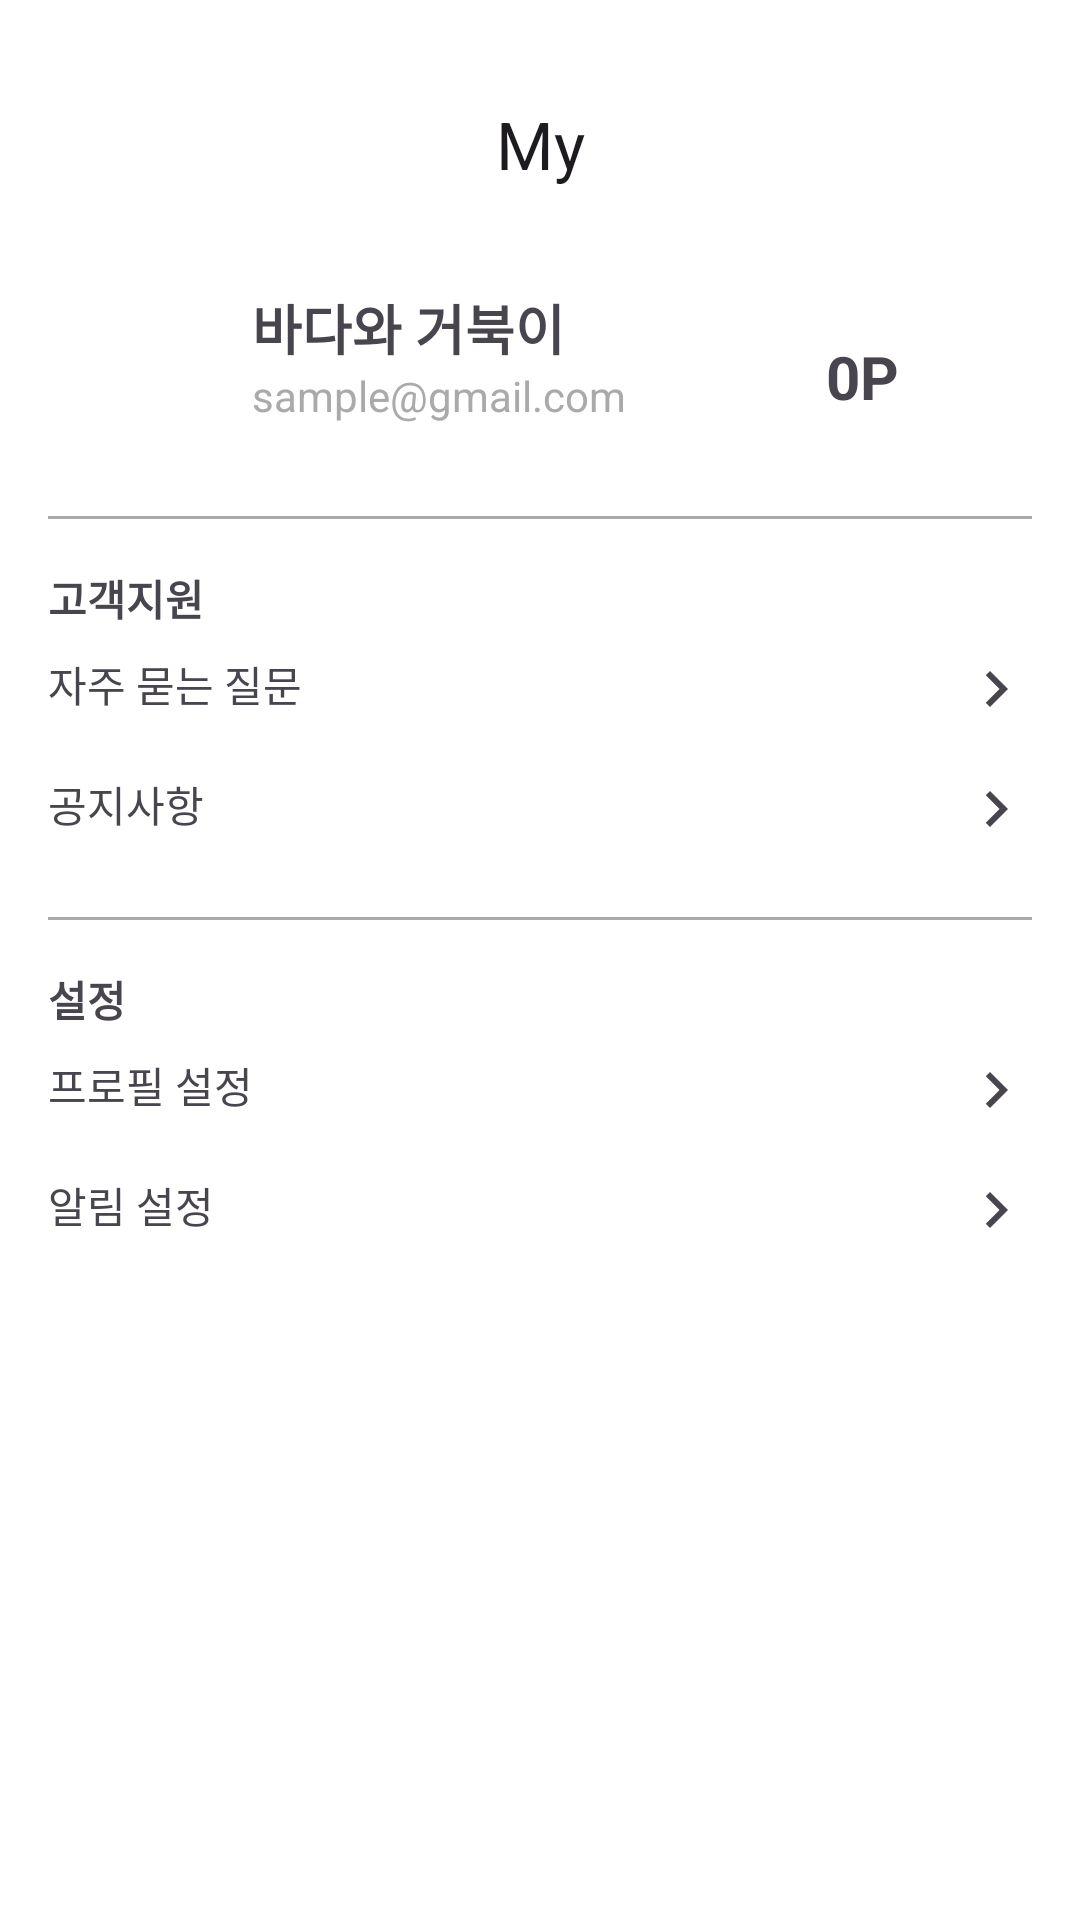

Here is an Android app screen rendered from its layout file. Give the layout XML and the strings, colors and styles it references.
<!-- AndroidManifest.xml: application theme Theme.RecyCrew -->
<!-- res/layout/fragment_mypage.xml -->
<?xml version="1.0" encoding="utf-8"?>
<androidx.constraintlayout.widget.ConstraintLayout xmlns:android="http://schemas.android.com/apk/res/android"
    xmlns:app="http://schemas.android.com/apk/res-auto"
    android:layout_width="match_parent"
    android:layout_height="match_parent"
    android:background="@color/white"
    android:padding="16dp">

    
    <com.google.android.material.appbar.MaterialToolbar
        android:id="@+id/toolbar"
        android:layout_width="0dp"
        android:layout_height="wrap_content"
        android:elevation="4dp"
        app:layout_constraintEnd_toEndOf="parent"
        app:layout_constraintStart_toStartOf="parent"
        app:layout_constraintTop_toTopOf="parent"
        app:title="@string/myPage_title"
        app:titleCentered="true"
        app:titleTextAppearance="@style/TextAppearance.AppCompat.Large" />

    
    <com.google.android.material.imageview.ShapeableImageView
        android:id="@+id/profile_image"
        android:layout_width="60dp"
        android:layout_height="60dp"
        android:layout_marginTop="16dp"
        android:src="@drawable/img_user_default"
        app:layout_constraintStart_toStartOf="parent"
        app:layout_constraintTop_toBottomOf="@id/toolbar" />

    
    <com.google.android.material.textview.MaterialTextView
        android:id="@+id/profile_name"
        android:layout_width="wrap_content"
        android:layout_height="wrap_content"
        android:layout_marginStart="8dp"
        android:text="@string/myPage_username"
        android:textSize="18sp"
        android:textStyle="bold"
        app:layout_constraintStart_toEndOf="@id/profile_image"
        app:layout_constraintTop_toTopOf="@id/profile_image" />

    
    <com.google.android.material.textview.MaterialTextView
        android:id="@+id/profile_email"
        android:layout_width="wrap_content"
        android:layout_height="wrap_content"
        android:layout_marginStart="8dp"
        android:text="@string/myPage_user_email"
        android:textColor="@android:color/darker_gray"
        app:layout_constraintStart_toEndOf="@id/profile_image"
        app:layout_constraintTop_toBottomOf="@id/profile_name" />

    <com.google.android.material.textview.MaterialTextView
        android:id="@+id/point"
        android:layout_width="wrap_content"
        android:layout_height="wrap_content"
        android:layout_marginTop="32dp"
        android:text="0P"
        android:textSize="20dp"
        android:textStyle="bold"
        app:layout_constraintEnd_toEndOf="parent"
        app:layout_constraintHorizontal_bias="0.6"
        app:layout_constraintStart_toEndOf="@id/profile_email"
        app:layout_constraintTop_toBottomOf="@id/toolbar" />

    
    <View
        android:id="@+id/divider"
        android:layout_width="0dp"
        android:layout_height="1dp"
        android:layout_marginTop="16dp"
        android:background="@android:color/darker_gray"
        app:layout_constraintEnd_toEndOf="parent"
        app:layout_constraintStart_toStartOf="parent"
        app:layout_constraintTop_toBottomOf="@id/profile_image" />

    
    <com.google.android.material.textview.MaterialTextView
        android:id="@+id/support_section"
        android:layout_width="wrap_content"
        android:layout_height="wrap_content"
        android:layout_marginTop="16dp"
        android:text="@string/myPage_support"
        android:textStyle="bold"
        app:layout_constraintStart_toStartOf="parent"
        app:layout_constraintTop_toBottomOf="@id/divider" />

    
    <com.google.android.material.textview.MaterialTextView
        android:id="@+id/faq"
        android:layout_width="0dp"
        android:layout_height="wrap_content"
        android:drawableEnd="@drawable/ic_baseline_chevron_right_24"
        android:paddingVertical="8dp"
        android:text="@string/myPage_faq"
        app:layout_constraintEnd_toEndOf="parent"
        app:layout_constraintStart_toStartOf="parent"
        app:layout_constraintTop_toBottomOf="@id/support_section"
        android:clickable="true"/>

    
    <com.google.android.material.textview.MaterialTextView
        android:id="@+id/notice"
        android:layout_width="0dp"
        android:layout_height="wrap_content"
        android:drawableEnd="@drawable/ic_baseline_chevron_right_24"
        android:paddingVertical="8dp"
        android:text="@string/myPage_notice"
        app:layout_constraintEnd_toEndOf="parent"
        app:layout_constraintStart_toStartOf="parent"
        app:layout_constraintTop_toBottomOf="@id/faq"
        android:clickable="true"/>

    
    <View
        android:id="@+id/divider2"
        android:layout_width="0dp"
        android:layout_height="1dp"
        android:layout_marginTop="16dp"
        android:background="@android:color/darker_gray"
        app:layout_constraintEnd_toEndOf="parent"
        app:layout_constraintStart_toStartOf="parent"
        app:layout_constraintTop_toBottomOf="@id/notice" />

    
    <com.google.android.material.textview.MaterialTextView
        android:id="@+id/settings_section"
        android:layout_width="wrap_content"
        android:layout_height="wrap_content"
        android:layout_marginTop="16dp"
        android:text="@string/myPage_settings"
        android:textStyle="bold"
        app:layout_constraintStart_toStartOf="parent"
        app:layout_constraintTop_toBottomOf="@id/divider2" />

    
    <com.google.android.material.textview.MaterialTextView
        android:id="@+id/profile_settings"
        android:layout_width="0dp"
        android:layout_height="wrap_content"
        android:drawableEnd="@drawable/ic_baseline_chevron_right_24"
        android:paddingVertical="8dp"
        android:text="@string/myPage_profile_settings"
        app:layout_constraintEnd_toEndOf="parent"
        app:layout_constraintStart_toStartOf="parent"
        app:layout_constraintTop_toBottomOf="@id/settings_section"
        android:clickable="true"/>

    
    <com.google.android.material.textview.MaterialTextView
        android:id="@+id/notification_settings"
        android:layout_width="0dp"
        android:layout_height="wrap_content"
        android:drawableEnd="@drawable/ic_baseline_chevron_right_24"
        android:paddingVertical="8dp"
        android:text="@string/myPage_notification_settings"
        app:layout_constraintEnd_toEndOf="parent"
        app:layout_constraintStart_toStartOf="parent"
        app:layout_constraintTop_toBottomOf="@id/profile_settings"
        android:clickable="true"/>

</androidx.constraintlayout.widget.ConstraintLayout>
<!-- resources referenced by this layout -->
<resources>
  <color name="white">#FFFFFFFF</color>
  <!-- drawable ic_baseline_chevron_right_24 (drawable) -->
  <?xml version="1.0" encoding="utf-8"?>
  <vector xmlns:android="http://schemas.android.com/apk/res/android"
      android:width="24dp"
      android:height="24dp"
      android:tint="?attr/colorControlNormal"
      android:viewportWidth="24"
      android:viewportHeight="24">
      <path
          android:fillColor="@android:color/white"
          android:pathData="M10,6L8.59,7.41 13.17,12l-4.58,4.59L10,18l6,-6z" />
  </vector>
  <string name="myPage_faq">자주 묻는 질문</string>
  <string name="myPage_notice">공지사항</string>
  <string name="myPage_notification_settings">알림 설정</string>
  <string name="myPage_profile_settings">프로필 설정</string>
  <string name="myPage_settings">설정</string>
  <string name="myPage_support">고객지원</string>
  <string name="myPage_title">My</string>
  <string name="myPage_user_email">sample@gmail.com</string>
  <string name="myPage_username">@string/text_username_sample</string>
  <style name="Theme.RecyCrew" parent="Base.Theme.RecyCrew" />
  <style name="Base.Theme.RecyCrew" parent="Theme.Material3.DayNight.NoActionBar">
          
          
          <item name="android:windowIsTranslucent">true</item>
      </style>
</resources>
